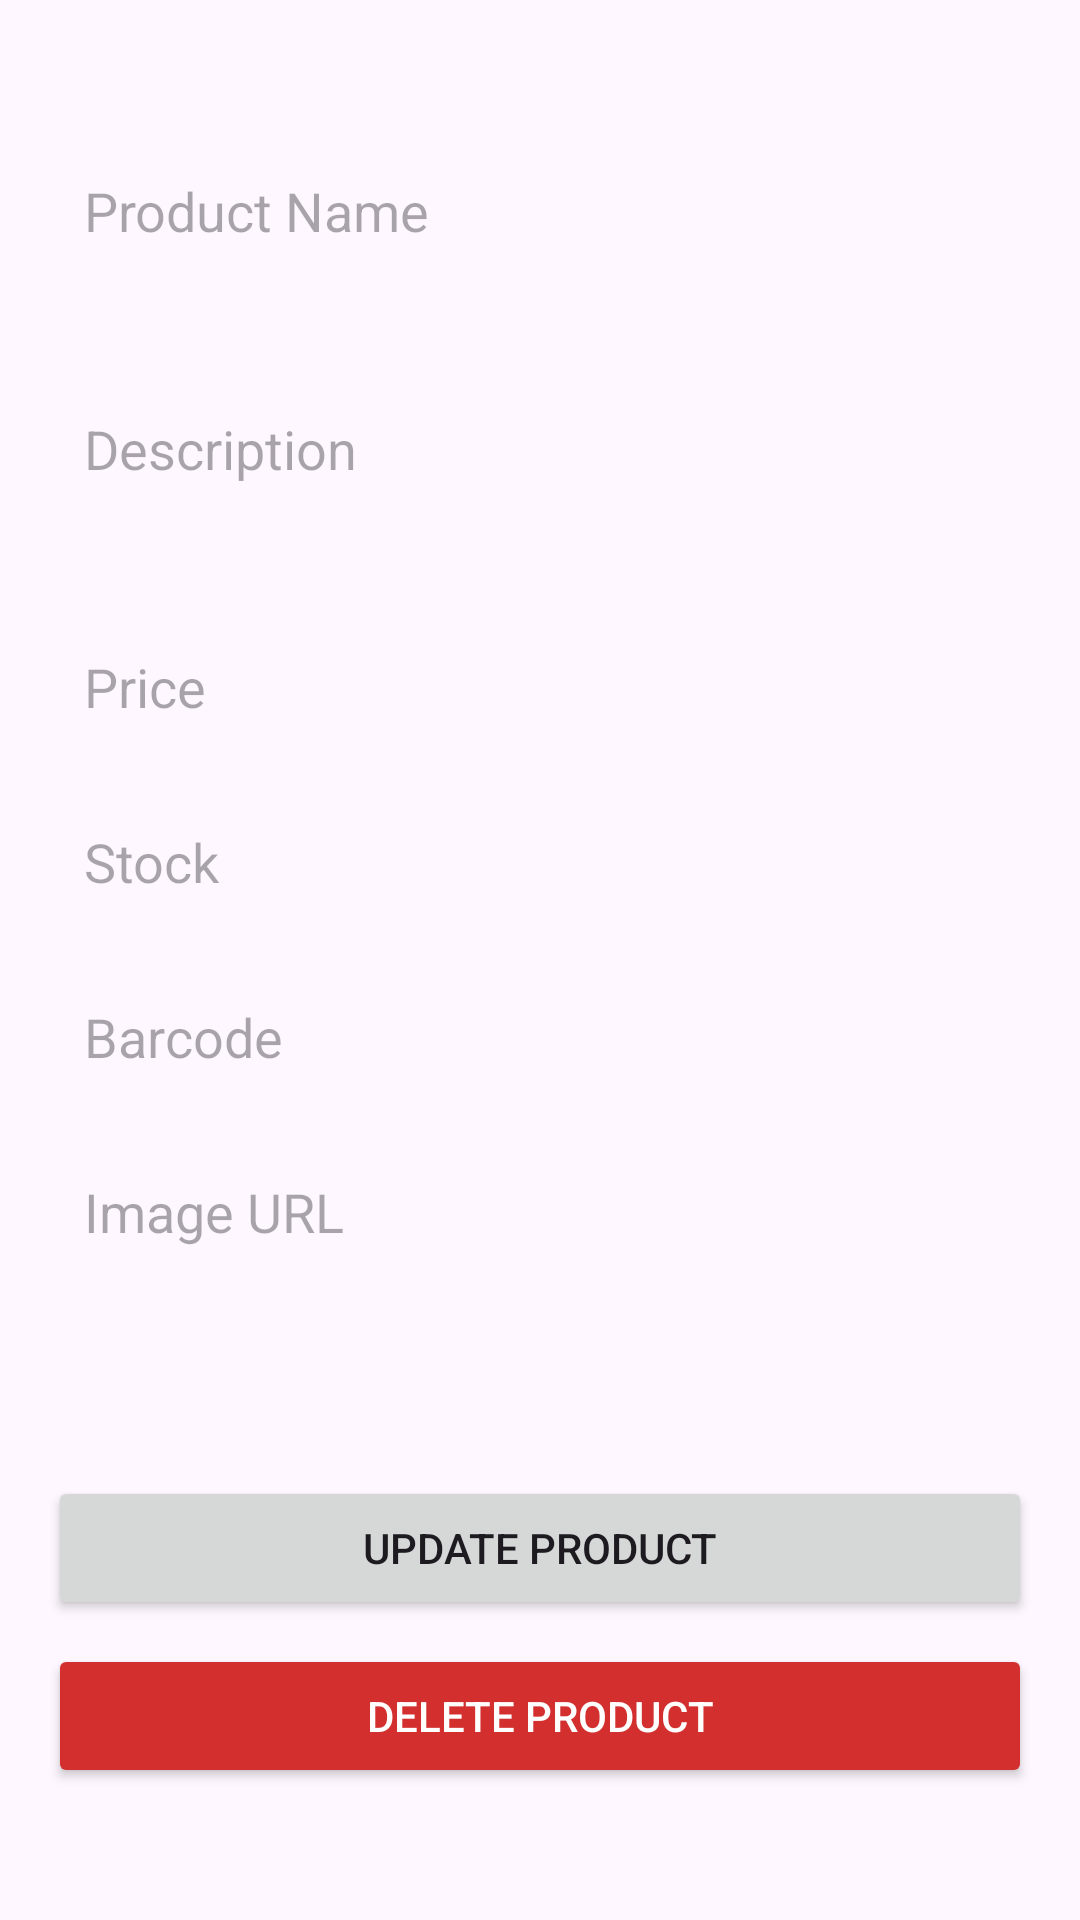

Layout XML and referenced resources for this Android screen:
<!-- AndroidManifest.xml: activity theme Theme.EcommerceMobApp -->
<!-- res/layout/activity_edit_product.xml -->
<?xml version="1.0" encoding="utf-8"?>
<ScrollView xmlns:android="http://schemas.android.com/apk/res/android"
    android:layout_width="match_parent"
    android:layout_height="match_parent"
    android:padding="16dp">

    <LinearLayout
        android:layout_width="match_parent"
        android:layout_height="wrap_content"
        android:orientation="vertical"
        android:layout_marginTop="30dp">

        

        

        <EditText
            android:id="@+id/productNameInput"
            android:background="@drawable/input_bg"
            android:layout_width="match_parent"
            android:layout_height="wrap_content"
            android:hint="Product Name"
            android:inputType="textPersonName"
            android:padding="12dp"
            android:layout_marginBottom="10dp"/>

        <EditText
            android:id="@+id/productDescriptionInput"
            android:background="@drawable/input_bg"
            android:layout_width="match_parent"
            android:layout_height="wrap_content"
            android:hint="Description"
            android:inputType="textMultiLine"
            android:minLines="3"
            android:padding="12dp"
            android:layout_marginBottom="10dp"/>

        
        <EditText
            android:id="@+id/productPriceInput"
            android:background="@drawable/input_bg"
            android:layout_width="match_parent"
            android:layout_height="wrap_content"
            android:hint="Price"
            android:inputType="numberDecimal"
            android:padding="12dp"
            android:layout_marginBottom="10dp"/>

        
        <EditText
            android:id="@+id/productStockInput"
            android:background="@drawable/input_bg"
            android:layout_width="match_parent"
            android:layout_height="wrap_content"
            android:hint="Stock"
            android:inputType="number"
            android:padding="12dp"
            android:layout_marginBottom="10dp"/>/>

        
        <EditText
            android:id="@+id/productBarcodeInput"
            android:background="@drawable/input_bg"
            android:layout_width="match_parent"
            android:layout_height="wrap_content"
            android:hint="Barcode"
            android:inputType="text"
            android:padding="12dp"
            android:layout_marginBottom="10dp"/>/>

        
        <EditText
            android:id="@+id/productImageUrlInput"
            android:background="@drawable/input_bg"
            android:layout_width="match_parent"
            android:layout_height="wrap_content"
            android:hint="Image URL"
            android:inputType="textUri"
            android:padding="12dp"
            android:layout_marginBottom="10dp"/>/>

        
        <Spinner
            android:id="@+id/categorySpinner"
            android:background="@drawable/input_bg"
            android:layout_width="match_parent"
            android:layout_height="wrap_content"
            android:padding="12dp"
            android:layout_marginBottom="10dp"/>/>

        
        <Button
            android:id="@+id/updateProductBtn"
            android:layout_width="match_parent"
            android:layout_height="wrap_content"
            android:layout_marginTop="20dp"
            android:text="Update Product" />

        
        <Button
            android:id="@+id/deleteProductBtn"
            android:layout_width="match_parent"
            android:layout_height="wrap_content"
            android:layout_marginTop="8dp"
            android:text="Delete Product"
            android:textColor="@android:color/white"
            android:backgroundTint="#D32F2F" />

    </LinearLayout>
</ScrollView>
<!-- resources referenced by this layout -->
<resources>
  <style name="Theme.EcommerceMobApp" parent="Base.Theme.EcommerceMobApp" />
  <style name="Base.Theme.EcommerceMobApp" parent="Theme.Material3.DayNight.NoActionBar">
  
          
          <item name="colorPrimary">@color/orange_dark</item>
          <item name="colorPrimaryContainer">@color/orange_dark</item>
  
          
          <item name="colorOnPrimary">@color/white</item>
          <item name="colorOnPrimaryContainer">@color/white</item>
  
      </style>
  <color name="orange_dark">#F57C00</color>
  <color name="white">#FFFFFF</color>
</resources>
